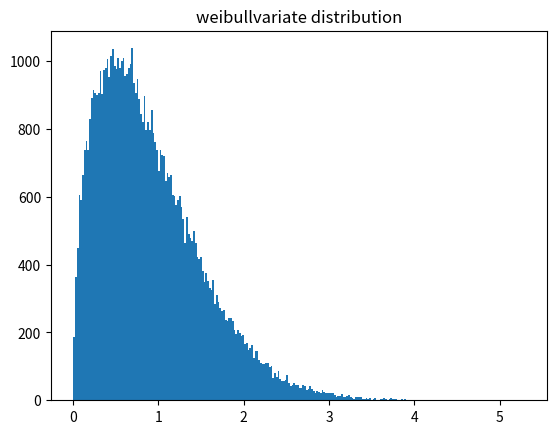

Python code for this plot:
from random import weibullvariate

from matplotlib import pyplot

alpha = 1
beta = 1.5
data = [weibullvariate(alpha, beta) for i in range(65536)]

pyplot.hist(data, bins=256)
pyplot.title('weibullvariate distribution')
pyplot.show()